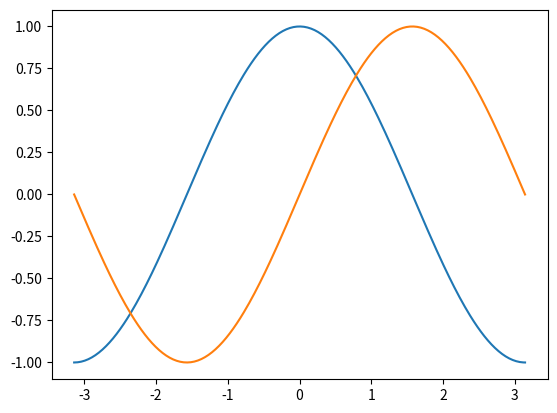
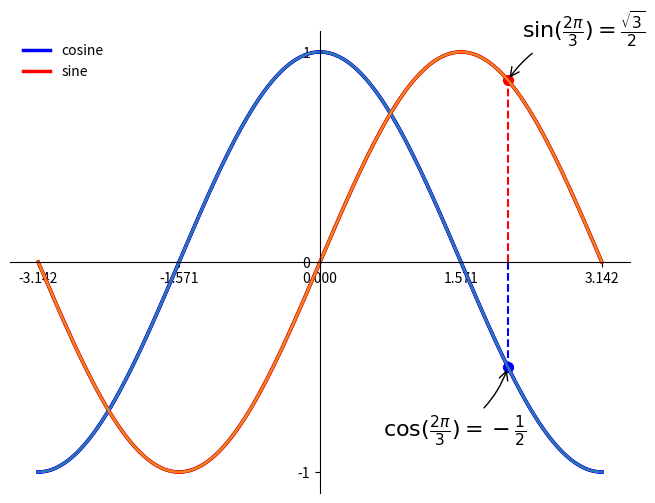

Python code for these plots, in order:
#

import matplotlib.pyplot as plt
import numpy as np


# draw sine and cosine functions on the same plot using default settings
X = np.linspace(-np.pi, np.pi, 256, endpoint=True)
C = np.cos(X)
S = np.sin(X)

plt.plot(X, C)
plt.plot(X, S)
plt.show()

# default settings used above
# create a new figure of size 8x6 points, using 100 dots per inch
plt.figure(figsize=(8, 6), dpi=80)

# create a new subplot from a grid of 1x1
plt.subplot(111)

# plot cosine using blue color with a continuous line of width 1 (pixels)
plt.plot(X, C, color="blue", linewidth=1.0, linestyle="-")

# plot sine using green color with a continuous line of width 1 (pixels)
plt.plot(X, S, color="green", linewidth=1.0, linestyle="-")

# set x limits
plt.xlim(-4.0, 4.0)

# set x ticks
plt.xticks(np.linspace(-4, 4, 9, endpoint=True))

# set y limits
plt.ylim(-1.0, 1.0)

# set y ticks
plt.yticks(np.linspace(-1, 1, 5, endpoint=True))

# plot figure and show it again
plt.plot(X, C)
plt.plot(X, S)
plt.show()


# plot cosine using blue color with a continuous line of width 2.5 (pixels)
plt.plot(X, C, color="blue", linewidth=2.5, linestyle="-")

# plot sine using red color with a continuous line of width 2.5 (pixels)
plt.plot(X, S, color="red", linewidth=2.5, linestyle="-")

# plot figure and show it again
plt.plot(X, C)
plt.plot(X, S)
plt.show()


# setting limits
plt.xlim(X.min() * 1.1, X.max() * 1.1)
plt.ylim(C.min() * 1.1, C.max() * 1.1)

# setting ticks
plt.xticks([-np.pi, -np.pi/2, 0, np.pi/2, np.pi])
plt.yticks([-1, 0, +1])

# plot figure and show it again
plt.plot(X, C)
plt.plot(X, S)
plt.show()


# moving spines to the middle
ax = plt.gca()
ax.spines['right'].set_color('none')
ax.spines['top'].set_color('none')
ax.xaxis.set_ticks_position('bottom')
ax.spines['bottom'].set_position(('data', 0))
ax.yaxis.set_ticks_position('left')
ax.spines['left'].set_position(('data', 0))

# plot figure and show it again
plt.plot(X, C)
plt.plot(X, S)
plt.show()


# adding a legend
plt.plot(X, C, color="blue", linewidth=2.5, linestyle="-", label="cosine")
plt.plot(X, S, color="red",  linewidth=2.5, linestyle="-", label="sine")
plt.legend(loc='upper left', frameon=False)

# plot figure and show it again
plt.plot(X, C)
plt.plot(X, S)
plt.show()


# annotate interesting pointsx
t = 2 * np.pi / 3
plt.plot([t, t], [0, np.cos(t)], color='blue', linewidth=1.5, linestyle="--")
plt.scatter([t, ], [np.cos(t), ], 50, color='blue')

plt.annotate(r'$\sin(\frac{2\pi}{3})=\frac{\sqrt{3}}{2}$',
             xy=(t, np.sin(t)), xycoords='data',
             xytext=(+10, +30), textcoords='offset points', fontsize=16,
             arrowprops=dict(arrowstyle="->", connectionstyle="arc3,rad=.2"))

plt.plot([t, t], [0, np.sin(t)], color='red', linewidth=1.5, linestyle="--")
plt.scatter([t, ], [np.sin(t), ], 50, color='red')

plt.annotate(r'$\cos(\frac{2\pi}{3})=-\frac{1}{2}$',
             xy=(t, np.cos(t)), xycoords='data',
             xytext=(-90, -50), textcoords='offset points', fontsize=16,
             arrowprops=dict(arrowstyle="->", connectionstyle="arc3,rad=.2"))

# plot figure and show it again
plt.plot(X, C)
plt.plot(X, S)
plt.show()
